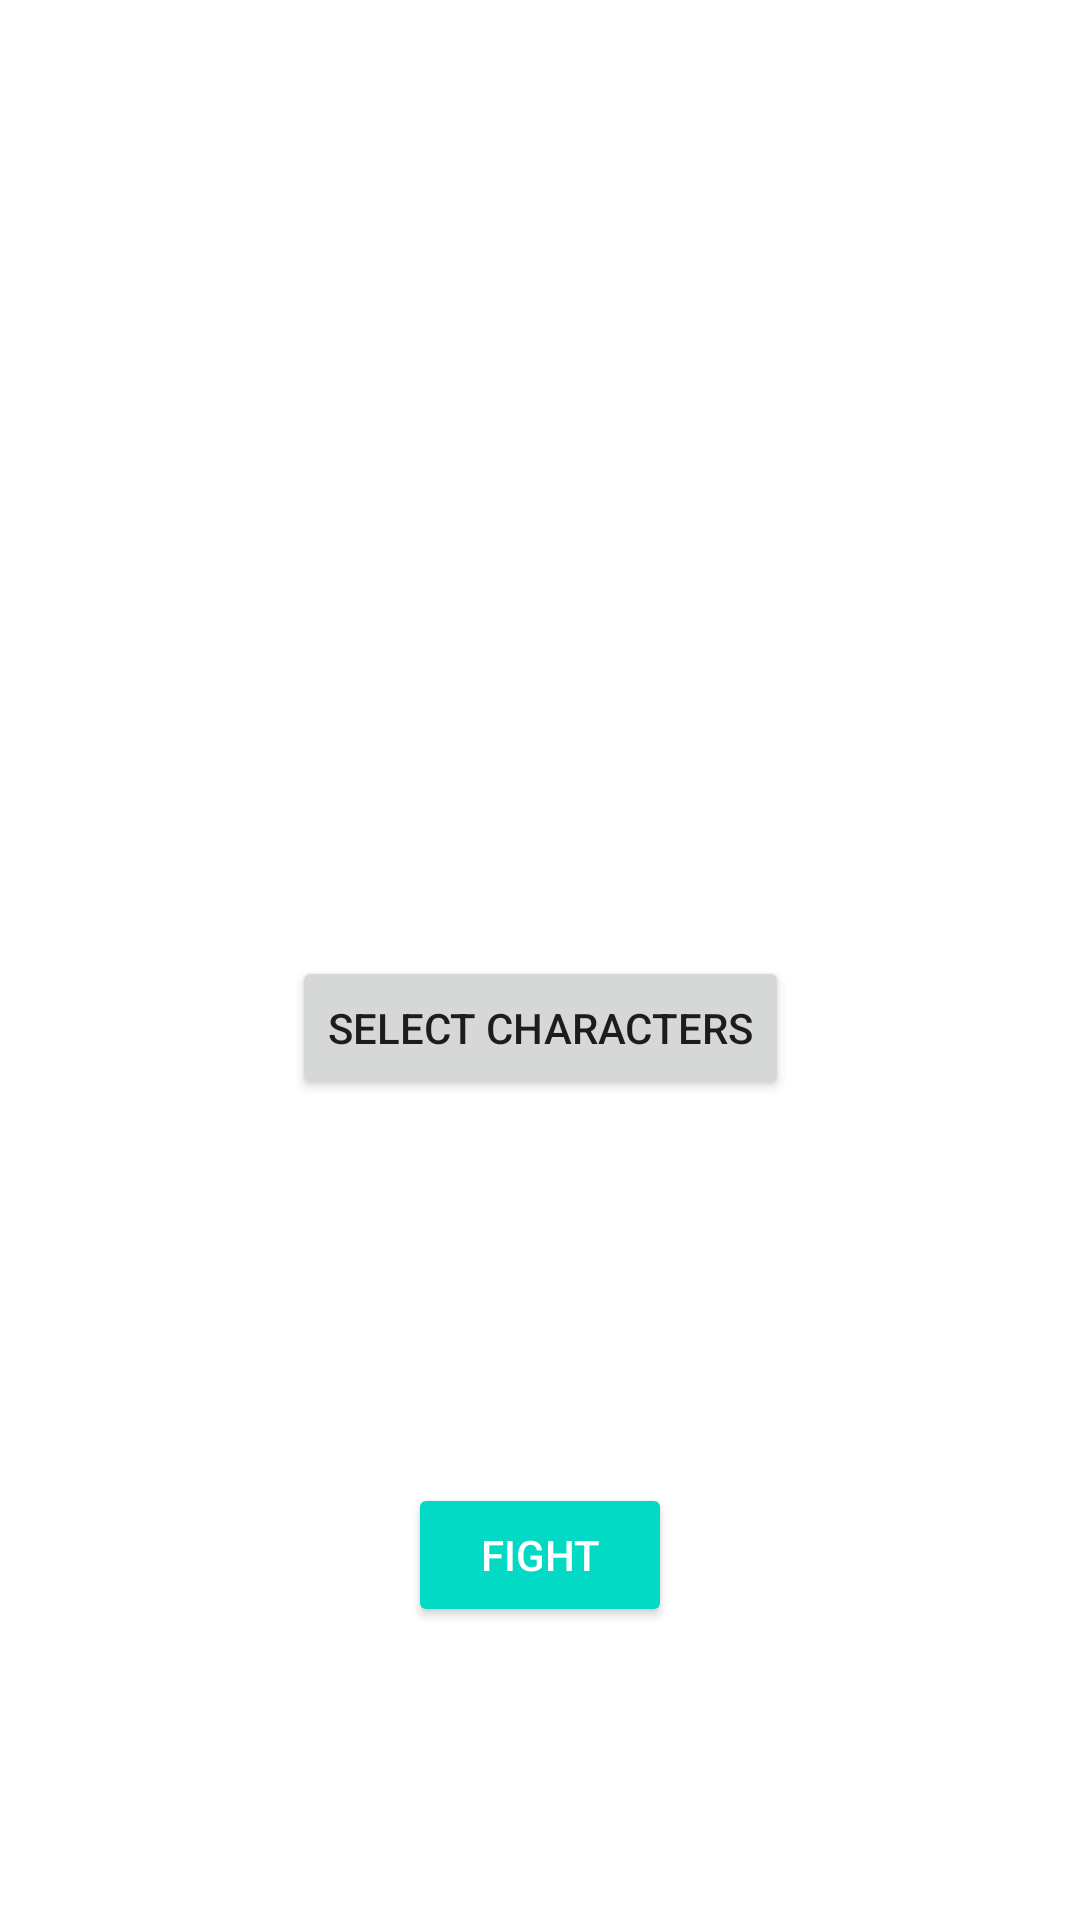

Produce the Android XML layout that renders to this screen, including the resource entries it uses.
<!-- AndroidManifest.xml: application theme Theme.Base -->
<!-- res/layout/fragment_arena.xml -->
<?xml version="1.0" encoding="utf-8"?>
<androidx.constraintlayout.widget.ConstraintLayout xmlns:android="http://schemas.android.com/apk/res/android"
    xmlns:app="http://schemas.android.com/apk/res-auto"
    xmlns:tools="http://schemas.android.com/tools"
    android:id="@+id/arena_cl"
    android:layout_width="match_parent"
    android:layout_height="match_parent"
    android:layout_margin="@dimen/screen_margin"
    tools:context=".presentation.ui.arena.ArenaFragment">

    <androidx.appcompat.widget.AppCompatImageView
        android:id="@+id/fighter1_iv"
        android:layout_width="@dimen/arena_image_size"
        android:layout_height="100dp"
        android:layout_marginEnd="8dp"
        app:layout_constraintBottom_toTopOf="@+id/fighter1_tv"
        app:layout_constraintEnd_toStartOf="@+id/fighter2_iv"
        app:layout_constraintHorizontal_bias="0.5"
        app:layout_constraintStart_toStartOf="parent"
        app:layout_constraintTop_toTopOf="parent"
        app:layout_constraintVertical_chainStyle="packed"
        tools:src="@drawable/ic_launcher_background" />

    <androidx.appcompat.widget.AppCompatTextView
        android:id="@+id/fighter1_tv"
        android:layout_width="0dp"
        android:layout_height="wrap_content"
        android:layout_marginTop="8dp"
        android:singleLine="false"
        android:textAlignment="center"
        app:layout_constraintBottom_toTopOf="@+id/select_fighters_b"
        app:layout_constraintEnd_toStartOf="@+id/fighter2_tv"
        app:layout_constraintHorizontal_bias="0.5"
        app:layout_constraintStart_toStartOf="parent"
        app:layout_constraintTop_toBottomOf="@+id/fighter1_iv"
        tools:text="Fighter 1" />

    <androidx.appcompat.widget.AppCompatButton
        android:id="@+id/select_fighters_b"
        style="@style/Widget.AppCompat.Button.Small"
        android:layout_width="wrap_content"
        android:layout_height="wrap_content"
        android:layout_marginTop="16dp"
        android:layout_marginBottom="@dimen/screen_margin"
        android:text="@string/select_characters"
        app:layout_constraintBottom_toTopOf="@+id/guideline"
        app:layout_constraintEnd_toEndOf="parent"
        app:layout_constraintStart_toStartOf="parent" />

    <androidx.appcompat.widget.AppCompatImageView
        android:id="@+id/fighter2_iv"
        android:layout_width="@dimen/arena_image_size"
        android:layout_height="100dp"
        android:layout_marginStart="8dp"
        app:layout_constraintBottom_toTopOf="@+id/fighter2_tv"
        app:layout_constraintEnd_toEndOf="parent"
        app:layout_constraintHorizontal_bias="0.5"
        app:layout_constraintStart_toEndOf="@+id/fighter1_iv"
        app:layout_constraintTop_toTopOf="parent"
        app:layout_constraintVertical_chainStyle="packed"
        tools:src="@drawable/ic_launcher_background" />

    <androidx.appcompat.widget.AppCompatTextView
        android:id="@+id/fighter2_tv"
        android:layout_width="0dp"
        android:layout_height="wrap_content"
        android:layout_marginTop="8dp"
        android:singleLine="false"
        android:textAlignment="center"
        app:layout_constraintBottom_toTopOf="@+id/select_fighters_b"
        app:layout_constraintEnd_toEndOf="parent"
        app:layout_constraintStart_toEndOf="@+id/fighter1_tv"
        app:layout_constraintTop_toBottomOf="@+id/fighter2_iv"
        tools:text="Very very very very long name Fighter 2" />

    <androidx.appcompat.widget.AppCompatButton
        android:id="@+id/fight_b"
        style="@style/Widget.AppCompat.Button.Colored"
        android:layout_width="wrap_content"
        android:layout_height="wrap_content"
        android:text="@string/fight_button"
        app:layout_constraintBottom_toBottomOf="parent"
        app:layout_constraintEnd_toEndOf="parent"
        app:layout_constraintStart_toStartOf="parent"
        app:layout_constraintTop_toTopOf="@+id/guideline" />

    <androidx.constraintlayout.widget.Guideline
        android:id="@+id/guideline"
        android:layout_width="wrap_content"
        android:layout_height="wrap_content"
        android:orientation="horizontal"
        app:layout_constraintGuide_percent="0.62" />
</androidx.constraintlayout.widget.ConstraintLayout>
<!-- resources referenced by this layout -->
<resources>
  <dimen name="screen_margin">30dp</dimen>
  <string name="fight_button">Fight</string>
  <string name="select_characters">Select characters</string>
  <style name="Theme.Base" parent="Theme.MaterialComponents.DayNight.DarkActionBar">
          
          <item name="colorPrimary">@color/purple_500</item>
          <item name="colorPrimaryVariant">@color/purple_700</item>
          <item name="colorOnPrimary">@color/white</item>
          
          <item name="colorSecondary">@color/teal_200</item>
          <item name="colorSecondaryVariant">@color/teal_700</item>
          <item name="colorOnSecondary">@color/black</item>
          
          <item name="android:statusBarColor" tools:targetApi="l">?attr/colorPrimaryVariant</item>
          
      </style>
  <!-- not gathered from this repository: default colours our renderer supplied (Android Studio template values) -->
  <color name="purple_500">#FF6200EE</color>
  <color name="purple_700">#FF3700B3</color>
  <color name="teal_200">#FF03DAC5</color>
  <color name="teal_700">#FF018786</color>
  <color name="black">#FF000000</color>
  <color name="white">#FFFFFFFF</color>
</resources>
